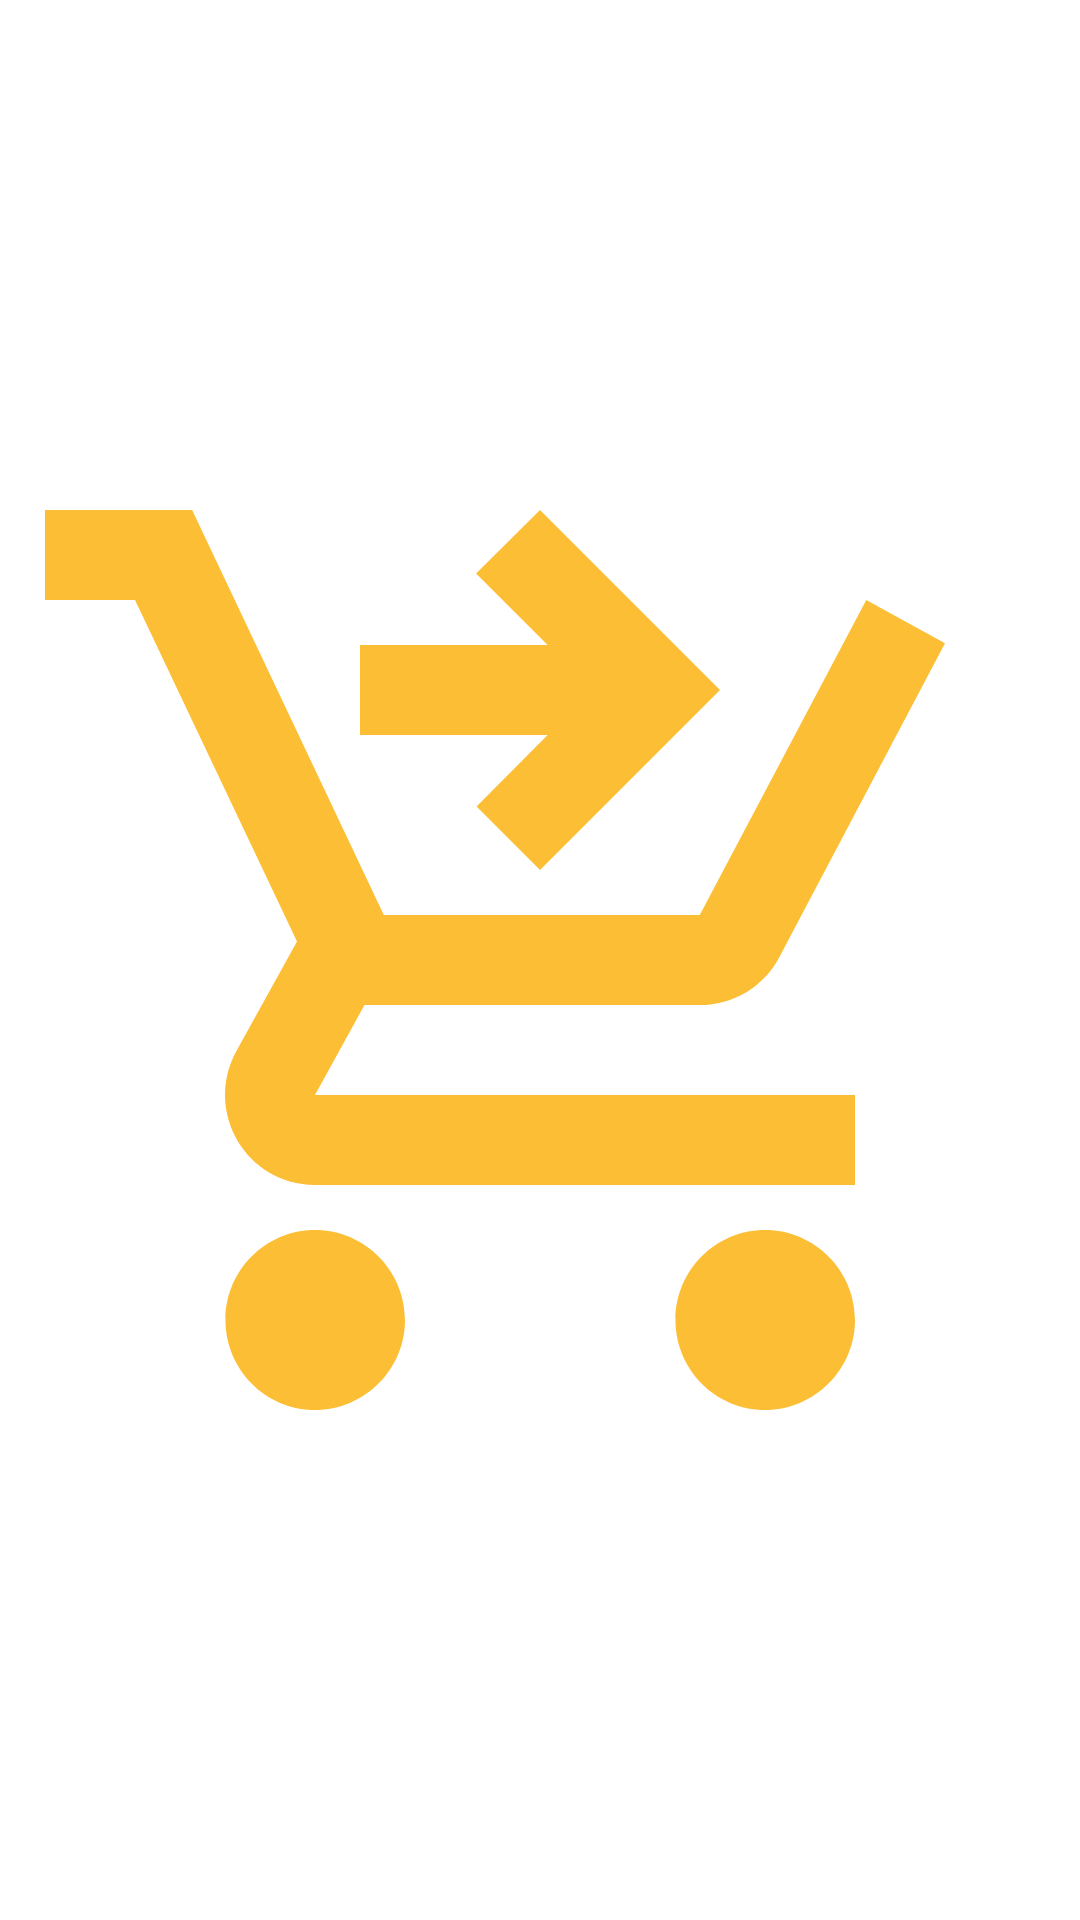

Reconstruct the res/layout file that produces this screen, plus the resources it refers to.
<!-- AndroidManifest.xml: application theme AppTheme -->
<!-- res/layout/activity_splash.xml -->
<?xml version="1.0" encoding="utf-8"?>
<androidx.constraintlayout.widget.ConstraintLayout xmlns:android="http://schemas.android.com/apk/res/android"
    xmlns:app="http://schemas.android.com/apk/res-auto"
    xmlns:tools="http://schemas.android.com/tools"
    android:layout_width="match_parent"
    android:layout_height="match_parent"
    tools:context=".ui.view.SplashActivity">

    <ImageView
        android:layout_width="match_parent"
        android:layout_height="match_parent"
        android:src="@drawable/ic_action_cart"/>

</androidx.constraintlayout.widget.ConstraintLayout>
<!-- resources referenced by this layout -->
<resources>
  <!-- drawable ic_action_cart (drawable-anydpi) -->
  <vector xmlns:android="http://schemas.android.com/apk/res/android"
      android:width="24dp"
      android:height="24dp"
      android:viewportWidth="24"
      android:viewportHeight="24"
      android:tint="#FCAE01"
      android:alpha="0.8">
    <path
        android:fillColor="@android:color/white"
        android:pathData="M7,18c-1.1,0 -1.99,0.9 -1.99,2S5.9,22 7,22s2,-0.9 2,-2S8.1,18 7,18zM17,18c-1.1,0 -1.99,0.9 -1.99,2s0.89,2 1.99,2s2,-0.9 2,-2S18.1,18 17,18zM8.1,13h7.45c0.75,0 1.41,-0.41 1.75,-1.03L21,4.96L19.25,4l-3.7,7H8.53L4.27,2H1v2h2l3.6,7.59l-1.35,2.44C4.52,15.37 5.48,17 7,17h12v-2H7L8.1,13zM12,2l4,4l-4,4l-1.41,-1.41L12.17,7L8,7l0,-2l4.17,0l-1.59,-1.59L12,2z"/>
  </vector>
  <style name="AppTheme" parent="Theme.MaterialComponents.DayNight.NoActionBar">
          
          <item name="colorPrimary">@color/orange</item>
          <item name="colorPrimaryDark">@color/orange</item>
          <item name="colorAccent">@color/colorAccent</item>
      </style>
  <color name="orange">#FFC107</color>
  <color name="colorAccent">#03DAC5</color>
</resources>
